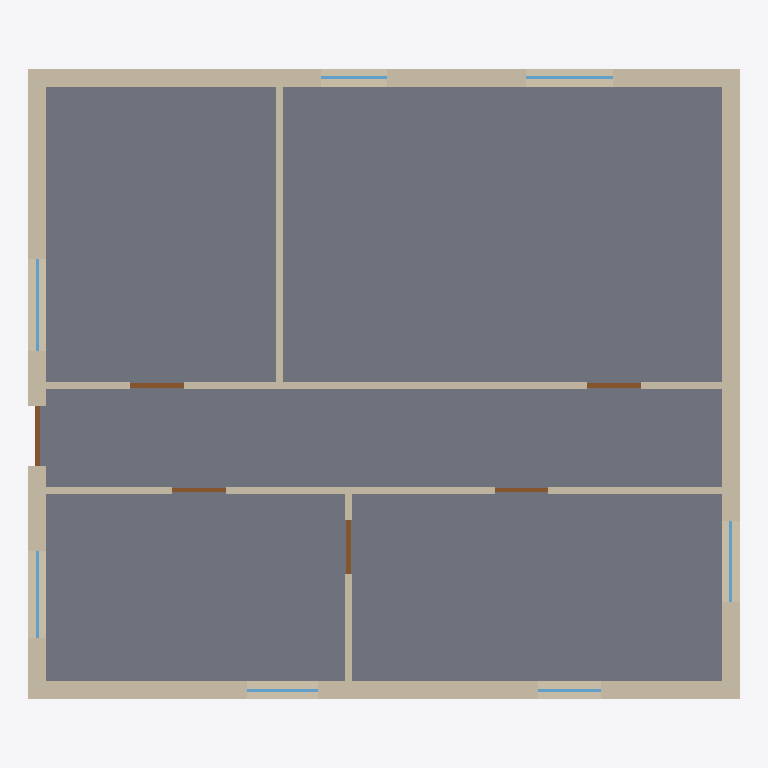
Plan cut of the same IFC building model at storey 'Ground Floor' (level 0.00 m, cut at 1.40 m), seen from above with north up, elements coloured by IFC class: 16 walls (beige), 7 windows (light blue), 6 doors (brown), 1 slab (grey). Cut surfaces are drawn darker.
Extent 11.9 m × 10.6 m × 3.0 m (x, y, z). Storeys (1): Ground Floor at 0.00 m. Elements (32): 16 IfcWall, 9 IfcWindow, 6 IfcDoor, 1 IfcSlab.

HEADER;
FILE_DESCRIPTION(('ViewDefinition [CoordinationView]'),'2;1');
FILE_NAME('','2026-08-31T09:37:18',(''),(''),'IfcOpenShell 0.8.5-1c5b825','IfcOpenShell 0.8.5-1c5b825','');
FILE_SCHEMA(('IFC4'));
ENDSEC;
DATA;
#10=IFCPROJECT('1BoOF_g855rf_oFfR2gciz',$,'SynthPlan sample_00007',$,$,$,$,(#8),#5);
#14=IFCSITE('1tjv9ZCrL8E94FDKsqgHVG',$,'Site',$,$,#13,$,$,.ELEMENT.,$,$,$,$,$);
#18=IFCBUILDING('3L11PTcF91mxBo6HyV0XYd',$,'Building',$,$,#17,$,$,.ELEMENT.,$,$,$);
#22=IFCBUILDINGSTOREY('2SwbWKCHr5RQaVQwSCO0fO',$,'Ground Floor',$,$,#21,$,$,.ELEMENT.,0.0);
#42=IFCSLAB('0WA3tpeNnEkuk8kcCeIkZ0',$,'Floor',$,$,#28,#41,$,.FLOOR.);
#311=IFCWALL('0qxVMAcFX8zO3Z5GhaByot',$,'W16',$,$,#301,#310,$,$);
#243=IFCWALL('1VPsuuyF58vAConDyNU9xd',$,'W12',$,$,#233,#242,$,$);
#294=IFCWALL('2K_b3NNar0mBJPRjv4j5f4',$,'W15',$,$,#284,#293,$,$);
#209=IFCWALL('0Qd8jFmN9CBgBLF1nLRo3L',$,'W10',$,$,#199,#208,$,$);
#260=IFCWALL('2j8ZX0DofFfw9J81N4yNj1',$,'W13',$,$,#250,#259,$,$);
#277=IFCWALL('3Xf8cOlWP3uP45jhUftdN8',$,'W14',$,$,#267,#276,$,$);
#192=IFCWALL('1d_d0ag4D0CPUwClA9i5RK',$,'W9',$,$,#182,#191,$,$);
#226=IFCWALL('0dhA$QQIr7eA2EkBKsAjrN',$,'W11',$,$,#216,#225,$,$);
#107=IFCWALL('35B7AeisH9OQmkR0zy8ted',$,'W4',$,$,#97,#106,$,$);
#73=IFCWALL('2YxFlSwXHAbhdpgGWhOWjP',$,'W2',$,$,#63,#72,$,$);
#141=IFCWALL('3w8pCNWpnCLAW5XW5skQyx',$,'W6',$,$,#131,#140,$,$);
#158=IFCWALL('33T4i01aT7GhcGE8iXBDYV',$,'W7',$,$,#148,#157,$,$);
#56=IFCWALL('3Q20lr4lPCFwlZpif_W0aU',$,'W1',$,$,#46,#55,$,$);
#90=IFCWALL('1zy1FDAor8Q8U5DD83_Iin',$,'W3',$,$,#80,#89,$,$);
#124=IFCWALL('3sQCxlZHvE1uRhhza_0QQu',$,'W5',$,$,#114,#123,$,$);
#175=IFCWALL('33OSChvBLA2hmL1f0hcZsz',$,'W8',$,$,#165,#174,$,$);
#496=IFCDOOR('2Eluas7mnBVAWHKtnD3MFQ',$,'D6',$,$,#493,#495,$,2.1,1.0,$,$,$);
#639=IFCWINDOW('2RQ8_YWqn35v4w4c5Ky$rB',$,'N5',$,$,#636,#638,$,1.13,1.55,$,$,$);
#434=IFCDOOR('3SzpzPF5r0RRlAEM56ShRy',$,'D4',$,$,#431,#433,$,2.1,0.9,$,$,$);
#403=IFCDOOR('3fqx1mYZLFohTvrZIUPDeI',$,'D3',$,$,#400,#402,$,2.1,0.9,$,$,$);
#465=IFCDOOR('1FvGR_to9Devj4lJa0Pr20',$,'D5',$,$,#462,#464,$,2.1,0.9,$,$,$);
#527=IFCWINDOW('0U380oBnD0$giuloZ4MS3D',$,'N1',$,$,#524,#526,$,1.27,1.45,$,$,$);
#723=IFCWINDOW('0oKpxKqxD8uuWoGd7XHZyn',$,'N8',$,$,#720,#722,$,0.95,1.45,$,$,$);
#583=IFCWINDOW('2xiYxz1Vz50xKXo7QbpUZk',$,'N3',$,$,#580,#582,$,1.0399999999999998,1.35,$,$,$);
#341=IFCDOOR('2hd5d_$HLEbQCARMK0fejD',$,'D1',$,$,#338,#340,$,2.1,0.9,$,$,$);
#555=IFCWINDOW('0kaJaJDRDCEPEHwWr3l7HM',$,'N2',$,$,#552,#554,$,1.11,1.2,$,$,$);
#372=IFCDOOR('0tYqdIBMzDQAF6OhvMX91T',$,'D2',$,$,#369,#371,$,2.1,0.9,$,$,$);
#751=IFCWINDOW('3GwA7RAOf7WPx_w_QsuC8I',$,'N9',$,$,#748,#750,$,1.4,1.1,$,$,$);
#611=IFCWINDOW('0LoXn6PIj6NwXzjN33D5MB',$,'N4',$,$,#608,#610,$,1.2300000000000002,1.05,$,$,$);
ENDSEC;
